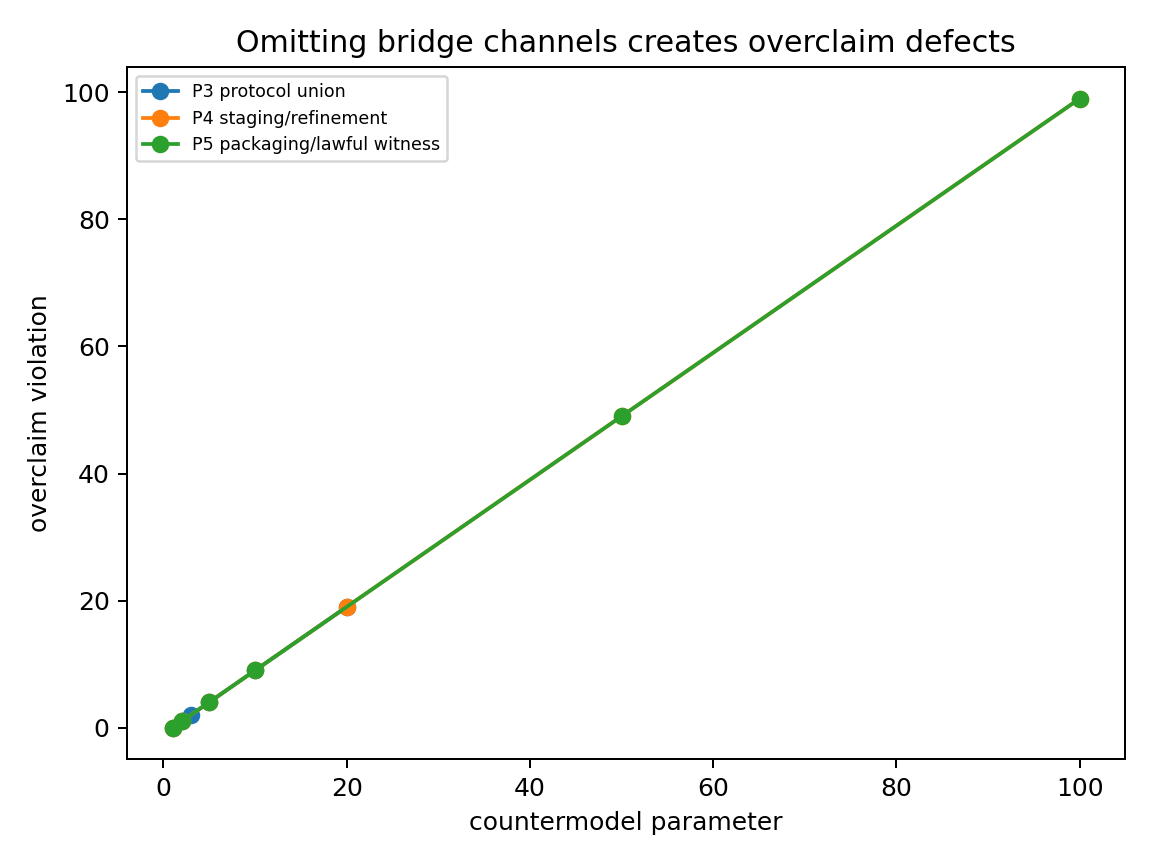

Data behind this chart, as committed beside it:
missing_channel, parameter, visible_budget, hidden_intrinsic_max, violation
P5 packaging/lawful witness, 1, 1.0, 1.0, 0.0
P5 packaging/lawful witness, 2, 1.0, 2.0, 1.0
P5 packaging/lawful witness, 5, 1.0, 5.0, 4.0
P5 packaging/lawful witness, 10, 1.0, 10.0, 9.0
P5 packaging/lawful witness, 50, 1.0, 50.0, 49.0
P5 packaging/lawful witness, 100, 1.0, 100.0, 99.0
P3 protocol union, 1, 1.0, 1.0, 0.0
P3 protocol union, 2, 1.0, 2.0, 1.0
P3 protocol union, 3, 1.0, 3, 2
P3 protocol union, 5, 1.0, 5.0, 4.0
P3 protocol union, 10, 1.0, 10.0, 9.0
P3 protocol union, 20, 1.0, 20, 19
P4 staging/refinement, 1, 1.0, 1.0, 0.0
P4 staging/refinement, 2, 1.0, 2.0, 1.0
P4 staging/refinement, 5, 1.0, 5.0, 4.0
P4 staging/refinement, 10, 1.0, 10.0, 9.0
P4 staging/refinement, 20, 1.0, 20.0, 19.0
P4 staging/refinement, 50, 1.0, 50.0, 49.0
P4 staging/refinement, 100, 1.0, 100.0, 99.0
P2 null-mode legality, 0, 0.0, inf, inf
